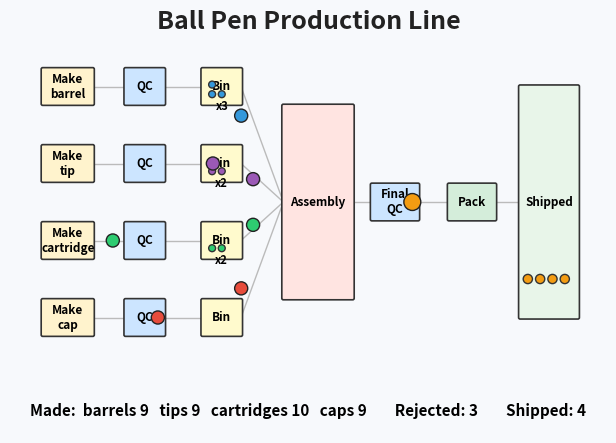

This figure's Python source:
"""
ballpen_animation.py
====================
A visual companion to ballpen_production_line.py.

Shows the line as an animated conveyor:
  - Components are spawned at "Maker" stations and roll right.
  - At QC, defective parts fall off the belt; good ones land in their bin.
  - When all four bins have at least one part, four components travel
    diagonally into the Assembly station.
  - A finished pen leaves Assembly and rides through Final QC and
    Packaging into the Shipped tray.
  - Live counters at the bottom track makes / rejects / shipped.

Run:
    python ballpen_animation.py
The script writes ballpen_production_line.gif next to itself.
"""

import random
from matplotlib.animation import FuncAnimation, PillowWriter
from matplotlib.patches import Circle, FancyBboxPatch
import matplotlib.pyplot as plt

random.seed(42)

# ---------------------------------------------------------------------------
# Layout constants - one source of truth for where every station lives.
# ---------------------------------------------------------------------------
COMPONENT_TYPES = ["barrel", "tip", "cartridge", "cap"]
COLORS = {
    "barrel":    "#3498db",
    "tip":       "#9b59b6",
    "cartridge": "#2ecc71",
    "cap":       "#e74c3c",
    "pen":       "#f39c12",
}

X_MAKER, X_QC, X_BIN          = 1.5, 3.5, 5.5
X_ASSEMBLY, X_FINAL_QC        = 8.0, 10.0
X_PACKAGING, X_SHIPPED        = 12.0, 14.0
LANE_Y = {"barrel": 8, "tip": 6, "cartridge": 4, "cap": 2}
PEN_Y  = 5.0
SPEED  = 0.13           # x units per frame
TOTAL_FRAMES = 260

# Pre-computed once: the docking point at the Assembly station.
# Used every frame by parts traveling diagonally toward it, so caching
# it here avoids re-doing the same arithmetic on every tick.
ASSEMBLY_TARGET_X = X_ASSEMBLY - 0.5
ASSEMBLY_TARGET_Y = PEN_Y

# ---------------------------------------------------------------------------
# Figure setup - everything drawn here is static background.
# ---------------------------------------------------------------------------
fig, ax = plt.subplots(figsize=(12, 5.5), dpi=80)
ax.set_xlim(0, 15.5)
ax.set_ylim(-1, 10)
ax.set_aspect("equal")
ax.axis("off")
fig.patch.set_facecolor("#f7f9fc")

ax.text(7.75, 9.5, "Ball Pen Production Line",
        ha="center", fontsize=18, weight="bold", color="#222")


def draw_station(x, y, w, h, label, color):
    """Drop a labeled rounded box on the canvas. Used only for the static
    background — these never move or get redrawn."""
    box = FancyBboxPatch(
        (x - w / 2, y - h / 2), w, h,
        boxstyle="round,pad=0.04",
        facecolor=color, edgecolor="#333", linewidth=1.2, zorder=2,
    )
    ax.add_patch(box)
    ax.text(x, y, label, ha="center", va="center",
            fontsize=8.5, weight="bold", zorder=3)


# Component lanes — one row per component type, each with its own
# Maker → QC → Bin chain plus the diagonal feeder line into Assembly.
for ct in COMPONENT_TYPES:
    y = LANE_Y[ct]
    draw_station(X_MAKER, y, 1.3, 0.9, f"Make\n{ct}", "#fff3cd")
    draw_station(X_QC,    y, 1.0, 0.9, "QC",          "#cce5ff")
    draw_station(X_BIN,   y, 1.0, 0.9, "Bin",         "#fffacd")
    ax.plot([X_MAKER + 0.65, X_BIN - 0.5], [y, y],
            color="#bbb", linewidth=1, zorder=1)
    ax.plot([X_BIN + 0.5, X_ASSEMBLY - 0.9], [y, PEN_Y],
            color="#bbb", linewidth=1, zorder=1)

# Downstream — single shared row from Assembly through to the Shipped tray.
draw_station(X_ASSEMBLY,   PEN_Y, 1.8, 5.0, "Assembly", "#ffe4e1")
draw_station(X_FINAL_QC,   PEN_Y, 1.2, 0.9, "Final\nQC", "#cce5ff")
draw_station(X_PACKAGING,  PEN_Y, 1.2, 0.9, "Pack",     "#d4edda")
draw_station(X_SHIPPED,    PEN_Y, 1.5, 6.0, "Shipped",  "#e8f5e9")

ax.plot([X_ASSEMBLY + 0.9, X_FINAL_QC - 0.6], [PEN_Y, PEN_Y],
        color="#bbb", linewidth=1, zorder=1)
ax.plot([X_FINAL_QC + 0.6, X_PACKAGING - 0.6], [PEN_Y, PEN_Y],
        color="#bbb", linewidth=1, zorder=1)
ax.plot([X_PACKAGING + 0.6, X_SHIPPED - 0.75], [PEN_Y, PEN_Y],
        color="#bbb", linewidth=1, zorder=1)

# Live text overlays — these stay around the whole animation and just
# get their text updated each frame.
counter_text = ax.text(7.75, -0.55, "", ha="center", fontsize=11, weight="bold")
bin_labels   = {ct: ax.text(X_BIN, LANE_Y[ct] - 0.6, "",
                            ha="center", fontsize=8, weight="bold")
                for ct in COMPONENT_TYPES}

# ---------------------------------------------------------------------------
# Simulation state - mutated each frame.
# ---------------------------------------------------------------------------
items: list[dict] = []                            # things currently moving
bins  = {ct: 0 for ct in COMPONENT_TYPES}         # parts queued for assembly
spawn_timers = {ct: random.randint(0, 15) for ct in COMPONENT_TYPES}
arrivals_at_assembly = 0
counters = {
    "made":     {ct: 0 for ct in COMPONENT_TYPES},
    "rejected": 0,
    "shipped":  0,
}

# Per-frame artists (cleared each tick)
frame_artists: list = []
shipped_dots: list  = []


def step_components(to_remove):
    """Walk every component one tick along whatever path it's on.

    Each component carries a 'stage' string that says where it is in its
    journey. We branch on that and either nudge it closer to its next
    waypoint, or — if it's arrived — flag it for removal so the caller
    can drop it from the items list.
    """
    global arrivals_at_assembly
    for it in items:
        if it["kind"] != "component":
            continue
        stage = it["stage"]

        if stage == "to_qc":
            # Rolling right toward the QC station. When it gets there,
            # decide whether it survives inspection or falls off the belt.
            it["x"] += SPEED
            if it["x"] >= X_QC:
                it["stage"] = "falling" if it["defective"] else "to_bin"

        elif stage == "to_bin":
            # Past QC, heading into its bin. On arrival we just bump the
            # bin counter and retire the moving circle.
            it["x"] += SPEED
            if it["x"] >= X_BIN:
                bins[it["type"]] += 1
                to_remove.append(it)

        elif stage == "falling":
            # Defective part dropping off the belt — animated downward
            # until it's clearly off-screen, then counted as a reject.
            it["y"] -= SPEED * 1.4
            if it["y"] < -0.5:
                counters["rejected"] += 1
                to_remove.append(it)

        elif stage == "to_assembly":
            # Diagonal travel from a bin to the Assembly docking point.
            # We compute a unit vector toward the target and step along it;
            # once we're within one step's distance, count it as arrived.
            dx = ASSEMBLY_TARGET_X - it["x"]
            dy = ASSEMBLY_TARGET_Y - it["y"]
            dist = (dx * dx + dy * dy) ** 0.5
            if dist < SPEED:
                arrivals_at_assembly += 1
                to_remove.append(it)
            else:
                it["x"] += SPEED * dx / dist
                it["y"] += SPEED * dy / dist


def step_pens(to_remove):
    """Push assembled pens through the final stages: QC → Pack → Ship.

    Pens always travel left-to-right along the centre line, so the logic
    is much simpler than for components. The next_stage table says where
    each stage hands off to and at what x-coordinate the handoff happens.
    """
    next_stage = {
        "to_final_qc":  ("to_packaging", X_FINAL_QC),
        "to_packaging": ("to_shipped",   X_PACKAGING),
        "to_shipped":   ("done",         X_SHIPPED),
    }
    for it in items:
        if it["kind"] != "pen":
            continue
        stage = it["stage"]
        nxt, target = next_stage[stage]
        it["x"] += SPEED

        if it["x"] >= target:
            # Reached the next station. Three possible outcomes:
            if stage == "to_final_qc" and it.get("defective"):
                # Failed final QC — yank it off the line.
                counters["rejected"] += 1
                to_remove.append(it)
            elif nxt == "done":
                # Made it all the way: park a permanent dot in the
                # Shipped tray, laid out in a 4-column grid.
                counters["shipped"] += 1
                idx = counters["shipped"] - 1
                col, row = idx % 4, idx // 4
                sx = X_SHIPPED - 0.55 + col * 0.32
                sy = PEN_Y - 2 + row * 0.45
                dot = Circle((sx, sy), 0.12,
                             facecolor=COLORS["pen"], edgecolor="#333", zorder=4)
                ax.add_patch(dot)
                shipped_dots.append(dot)
                to_remove.append(it)
            else:
                # Otherwise it's just moving on to the next stage.
                it["stage"] = nxt


def maybe_spawn_components():
    """Roll the dice for each maker. If its timer's up, emit a new part
    (which might be defective) and reset the timer to a random delay.
    The randomness keeps the four lanes from firing in sync, which would
    look mechanical."""
    for ct in COMPONENT_TYPES:
        spawn_timers[ct] -= 1
        if spawn_timers[ct] <= 0:
            counters["made"][ct] += 1
            items.append({
                "type": ct, "kind": "component",
                "x": X_MAKER, "y": LANE_Y[ct],
                "defective": random.random() < 0.05,
                "stage": "to_qc",
            })
            spawn_timers[ct] = random.randint(22, 38)


def maybe_dispatch_assembly(frame):
    """Whenever every bin has at least one part queued and nothing's
    currently in flight to Assembly, pull one of each from the bins and
    send them on the diagonal. The frame % 12 check just paces the
    dispatches so they don't all go off back-to-back."""
    in_flight = sum(1 for i in items
                    if i["kind"] == "component" and i["stage"] == "to_assembly")
    ready = all(bins[ct] >= 1 for ct in COMPONENT_TYPES)
    if in_flight == 0 and ready and frame % 12 == 0:
        for ct in COMPONENT_TYPES:
            bins[ct] -= 1
            items.append({
                "type": ct, "kind": "component",
                "x": X_BIN, "y": LANE_Y[ct],
                "defective": False,
                "stage": "to_assembly",
            })


def maybe_emit_pen():
    """Once four components have arrived at Assembly, consume them and
    spawn a fresh pen heading toward Final QC. The 2% defect chance here
    is the assembly process itself failing (separate from component
    defects, which are caught earlier)."""
    global arrivals_at_assembly
    if arrivals_at_assembly >= 4:
        arrivals_at_assembly -= 4
        items.append({
            "type": "pen", "kind": "pen",
            "x": X_ASSEMBLY + 0.5, "y": PEN_Y,
            "defective": random.random() < 0.02,
            "stage": "to_final_qc",
        })


def render_dynamic():
    """Draw a fresh circle for every moving thing and every part stacked
    in a bin. These all get wiped at the start of the next frame — only
    the static background and the shipped tray persist between frames."""
    for it in items:
        radius = 0.22 if it["kind"] == "pen" else 0.17
        c = Circle((it["x"], it["y"]), radius,
                   facecolor=COLORS[it["type"]],
                   edgecolor="#222", linewidth=1, zorder=5)
        ax.add_patch(c)
        frame_artists.append(c)

    # Show bin contents as small stacked dots, capped at 4 visible per bin
    # (the actual bin counter can go higher; this is just a visual hint).
    for ct in COMPONENT_TYPES:
        for i in range(min(bins[ct], 4)):
            cx = X_BIN - 0.25 + (i % 2) * 0.25
            cy = LANE_Y[ct] - 0.2 + (i // 2) * 0.25
            d = Circle((cx, cy), 0.09,
                       facecolor=COLORS[ct], edgecolor="#333", zorder=3)
            ax.add_patch(d)
            frame_artists.append(d)
        bin_labels[ct].set_text(f"x{bins[ct]}" if bins[ct] else "")


def update(frame):
    """One animation tick — called by FuncAnimation TOTAL_FRAMES times.

    The order matters: spawn first so new parts can move this frame,
    then step everything, then prune what's done, then dispatch any
    new assembly batch, then check for finished pens, then redraw.
    """
    # Wipe last frame's transient circles. Only the moving items and
    # bin-stack dots are cleared; static background and shipped pens stay.
    for a in frame_artists:
        a.remove()
    frame_artists.clear()

    maybe_spawn_components()

    to_remove: list = []
    step_components(to_remove)
    step_pens(to_remove)

    # Drop everything that finished its journey this frame.
    # Using a set of object ids to filter is O(n) total, vs the previous
    # O(n²) approach that did `items.remove(it)` for each retiree.
    if to_remove:
        retired_ids = {id(it) for it in to_remove}
        items[:] = [it for it in items if id(it) not in retired_ids]

    maybe_dispatch_assembly(frame)
    maybe_emit_pen()
    render_dynamic()

    # Refresh the bottom counter line.
    m = counters["made"]
    counter_text.set_text(
        f"Made:  barrels {m['barrel']}   tips {m['tip']}   "
        f"cartridges {m['cartridge']}   caps {m['cap']}        "
        f"Rejected: {counters['rejected']}        Shipped: {counters['shipped']}"
    )
    return [counter_text] + list(bin_labels.values()) + frame_artists + shipped_dots


# ---------------------------------------------------------------------------
# Build the animation and save as GIF.
# ---------------------------------------------------------------------------
ani = FuncAnimation(fig, update, frames=TOTAL_FRAMES, interval=50, blit=False)

if __name__ == "__main__":
    out = "ballpen_production_line.gif"
    ani.save(out, writer=PillowWriter(fps=20))
    print(f"Saved animation to {out}")
